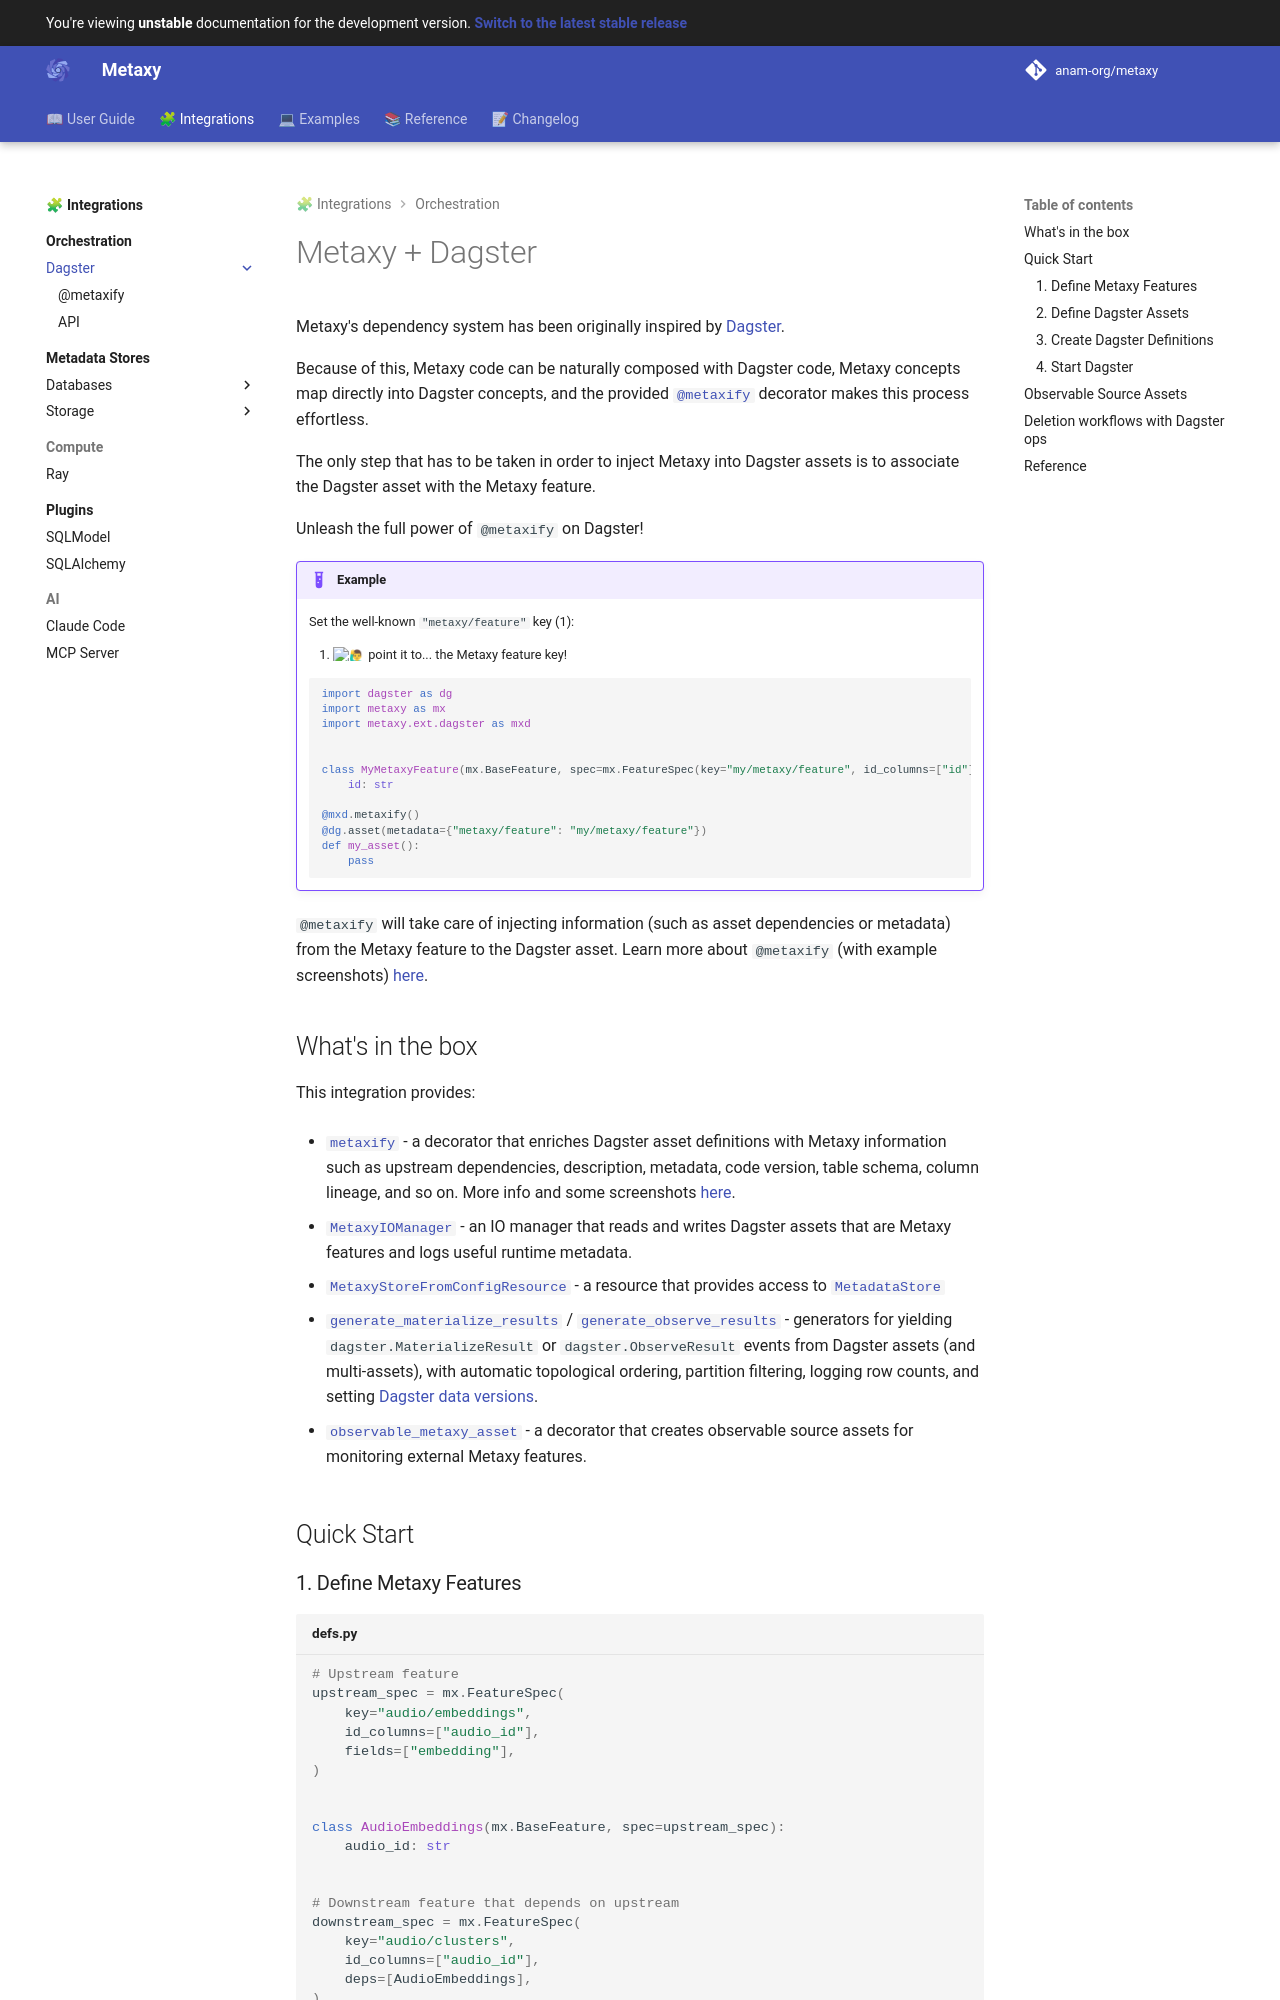

repository: anam-org/metaxy · page: main/integrations/orchestration/dagster/index.html · generator: mkdocs

# Metaxy + Dagster

Metaxy's dependency system has been originally inspired by [Dagster](https://dagster.io/).

Because of this, Metaxy code can be naturally composed with Dagster code, Metaxy concepts map directly into Dagster concepts, and the provided [`@metaxify`][metaxy.ext.dagster.metaxify.metaxify] decorator makes this process effortless.

The only step that has to be taken in order to inject Metaxy into Dagster assets is to associate the Dagster asset with the Metaxy feature.

Unleash the full power of `@metaxify` on Dagster!

<!-- dprint-ignore-start -->
!!! example
    ```python {hl_lines="4"}
    import metaxy.ext.dagster as mxd
    from my_feature import MyFeature

    @mxd.metaxify(feature=MyFeature)
    @dg.asset
    def my_asset():
      ...
    ```

??? info "Using `"metaxy/feature"` Dagster metadata key"
    Alternatively, set the well-known `"metaxy/feature"` key (1):
    { .annotate }

    1. :man_raising_hand: point it to... the Metaxy feature key!
    !!! example

        ```python
        import dagster as dg
        import metaxy as mx

        @mx.metaxify
        @dg.asset(metadata={"metaxy/feature": "my/metaxy/feature"})
        def my_asset():
        ...
        ```
<!-- dprint-ignore-end -->

It will take care of bringing the right lineage, description, metadata, and other transferable properties from the Metaxy feature to the Dagster asset.
